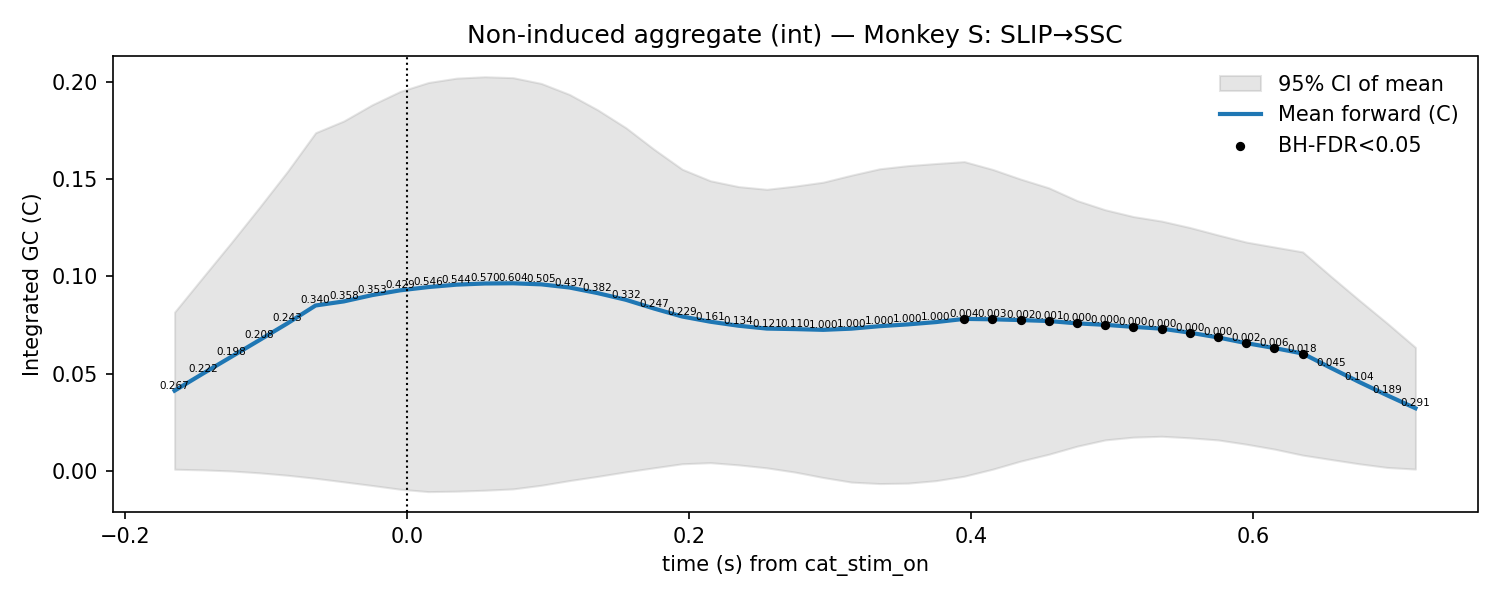

Data behind this chart, as committed beside it:
t, mu, lo, hi, p_stouffer, sig_fdr, n_sessions
-0.165, 0.04135, 0.001014, 0.08169, 0.2671, 0, 7.0
-0.145, 0.05007, 0.0006857, 0.09945, 0.2217, 0, 7.0
-0.125, 0.05863, 0.0001367, 0.1171, 0.1976, 0, 7.0
-0.105, 0.06721, -0.0008229, 0.1352, 0.2075, 0, 7.0
-0.085, 0.07587, -0.002066, 0.1538, 0.2427, 0, 7.0
-0.065, 0.08506, -0.003634, 0.1737, 0.3402, 0, 7.0
-0.045, 0.08715, -0.005458, 0.1798, 0.3584, 0, 7.0
-0.025, 0.09037, -0.007307, 0.188, 0.3525, 0, 7.0
-0.005, 0.09284, -0.009245, 0.1949, 0.4287, 0, 7.0
0.015, 0.09451, -0.01048, 0.1995, 0.5465, 0, 7.0
0.035, 0.09575, -0.01025, 0.2017, 0.5443, 0, 7.0
0.055, 0.09635, -0.009765, 0.2025, 0.5704, 0, 7.0
0.075, 0.09646, -0.009077, 0.202, 0.6043, 0, 7.0
0.095, 0.09591, -0.007222, 0.199, 0.505, 0, 7.0
0.115, 0.09429, -0.004808, 0.1934, 0.4365, 0, 7.0
0.135, 0.09142, -0.002662, 0.1855, 0.3823, 0, 7.0
0.155, 0.08799, -0.0003422, 0.1763, 0.3323, 0, 7.0
0.175, 0.0835, 0.001756, 0.1652, 0.2467, 0, 7.0
0.195, 0.0794, 0.003818, 0.155, 0.2289, 0, 7.0
0.215, 0.07672, 0.004381, 0.1491, 0.1611, 0, 7.0
0.235, 0.07466, 0.003247, 0.1461, 0.1338, 0, 7.0
0.255, 0.07321, 0.00172, 0.1447, 0.1214, 0, 7.0
0.275, 0.07294, -0.0004573, 0.1463, 0.1098, 0, 7.0
0.295, 0.07256, -0.003227, 0.1484, 1.0, 0, 7.0
0.315, 0.07317, -0.005593, 0.1519, 1.0, 0, 7.0
0.335, 0.07444, -0.006345, 0.1552, 1.0, 0, 7.0
0.355, 0.07535, -0.006128, 0.1568, 1.0, 0, 7.0
0.375, 0.07654, -0.004846, 0.1579, 1.0, 0, 7.0
0.395, 0.07818, -0.002561, 0.1589, 0.004272, 1, 7.0
0.415, 0.07797, 0.001013, 0.1549, 0.003379, 1, 7.0
0.435, 0.07757, 0.005195, 0.1499, 0.001767, 1, 7.0
0.455, 0.07708, 0.008715, 0.1454, 0.0006189, 1, 7.0
0.475, 0.07588, 0.01284, 0.1389, 0.0003493, 1, 7.0
0.495, 0.07513, 0.01607, 0.1342, 0.0002247, 1, 7.0
0.515, 0.07409, 0.01749, 0.1307, 0.0001243, 1, 7.0
0.535, 0.07316, 0.01793, 0.1284, 4.239735910349651e-05, 1, 7.0
0.555, 0.07111, 0.01714, 0.1251, 6.791271562656132e-05, 1, 7.0
0.575, 0.06866, 0.01605, 0.1213, 0.000253, 1, 7.0
0.595, 0.06574, 0.01387, 0.1176, 0.001568, 1, 7.0
0.615, 0.06321, 0.01135, 0.1151, 0.005589, 1, 7.0
0.635, 0.06042, 0.00826, 0.1126, 0.0184, 1, 7.0
0.655, 0.05304, 0.00602, 0.1001, 0.04461, 0, 7.0
0.675, 0.04584, 0.003812, 0.08786, 0.1035, 0, 7.0
0.695, 0.03893, 0.001932, 0.07593, 0.1894, 0, 7.0
0.715, 0.03232, 0.001092, 0.06355, 0.2907, 0, 7.0
